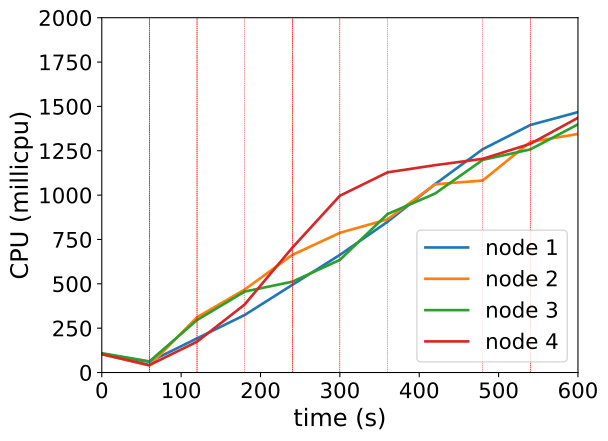

Values plotted in this chart, from the file beside it:
timestamp, ppgcc-m02_pod_amount, ppgcc-m02_memory, ppgcc-m02_cpu, ppgcc-m03_pod_amount, ppgcc-m03_memory, ppgcc-m03_cpu, ppgcc-m04_pod_amount, ppgcc-m04_memory, ppgcc-m04_cpu, ppgcc-m05_pod_amount, ppgcc-m05_memory, ppgcc-m05_cpu
0, 5, 1047208, 104283591, 5, 1016208, 104042817, 5, 1020220, 108979936, 5, 1015100, 102904400
60, 5, 1050244, 60369121, 5, 1018584, 39239024, 5, 1023520, 62534263, 5, 1016420, 41788720
120, 3, 1033876, 192522006, 7, 1055148, 311550239, 3, 1012036, 295709060, 7, 1043744, 173663291
180, 4, 1048660, 324199089, 5, 1038648, 467591174, 2, 1000024, 456359809, 9, 1081232, 383372743
240, 5, 1064104, 493945752, 4, 1032180, 662697922, 2, 1001872, 511902869, 9, 1093112, 703376072
300, 7, 1095784, 663113076, 3, 1018980, 787523552, 3, 1018372, 634854369, 7, 1074236, 996458225
360, 8, 1119412, 849643846, 3, 1020960, 863354108, 4, 1036720, 893193606, 5, 1049024, 1128320585
420, 9, 1142644, 1062123737, 3, 1025580, 1060950182, 4, 1038700, 1008893474, 4, 1037804, 1168832910
480, 9, 1145020, 1258767549, 3, 1026108, 1082345023, 4, 1042528, 1198757603, 4, 1037672, 1204505583
540, 8, 1134592, 1395279467, 4, 1038516, 1299906240, 4, 1043188, 1257666563, 4, 1045592, 1289297499
600, 6, 1107928, 1467979885, 5, 1056072, 1344760773, 5, 1061404, 1398936194, 4, 1047704, 1435764068
